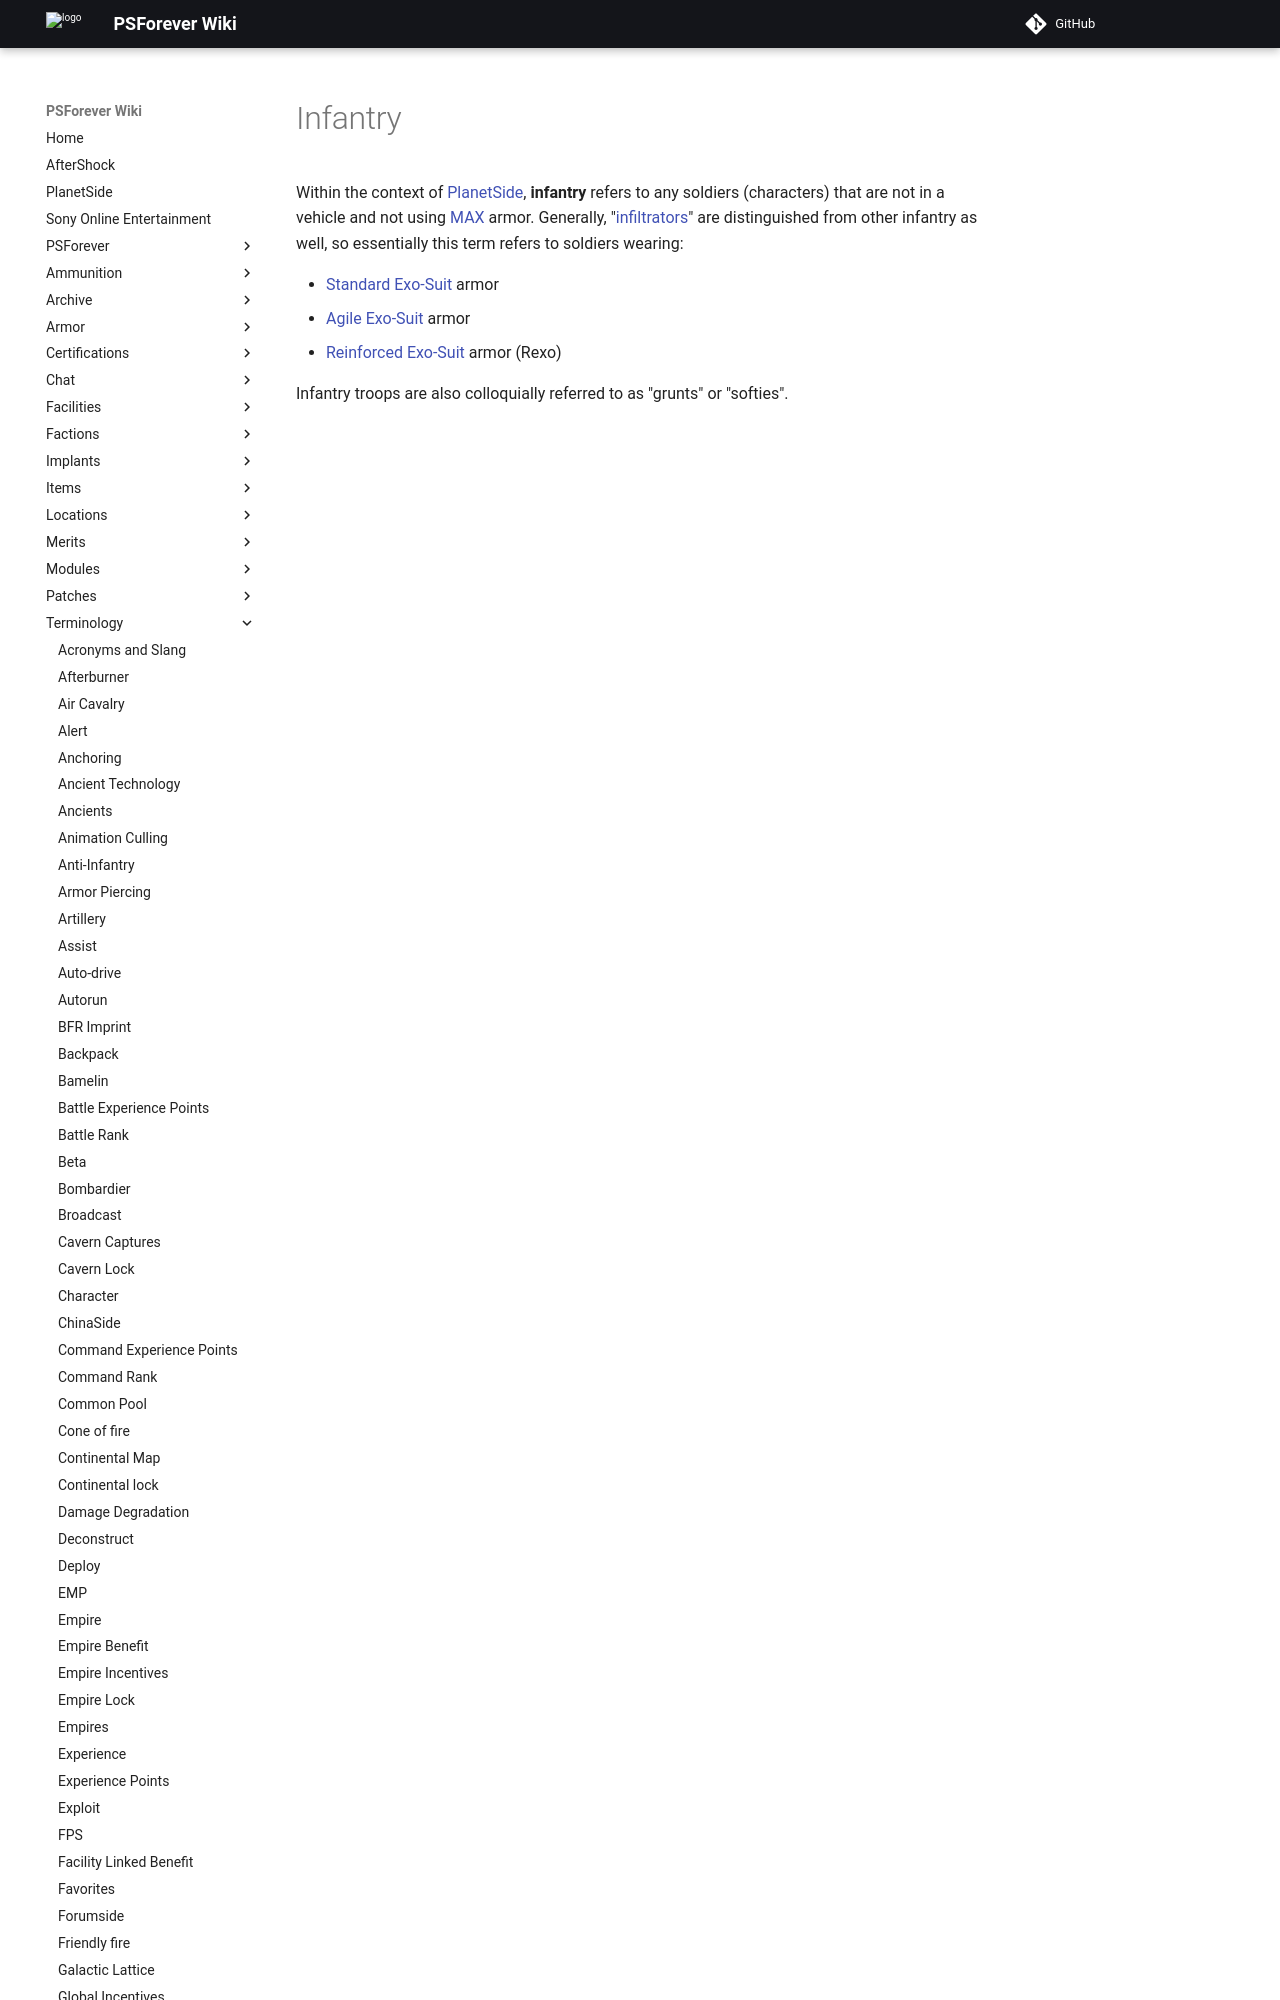

repository: psforever/wiki · page: terminology/Infantry/index.html · generator: mkdocs

# Infantry

Within the context of [PlanetSide](../PlanetSide.md), **infantry** refers to
any soldiers (characters) that are not in a vehicle and not using
[MAX](../armor/Mechanized_Assault_Exo-Suit.md) armor. Generally,
"[infiltrators](../armor/Infiltration_Suit.md)" are di
